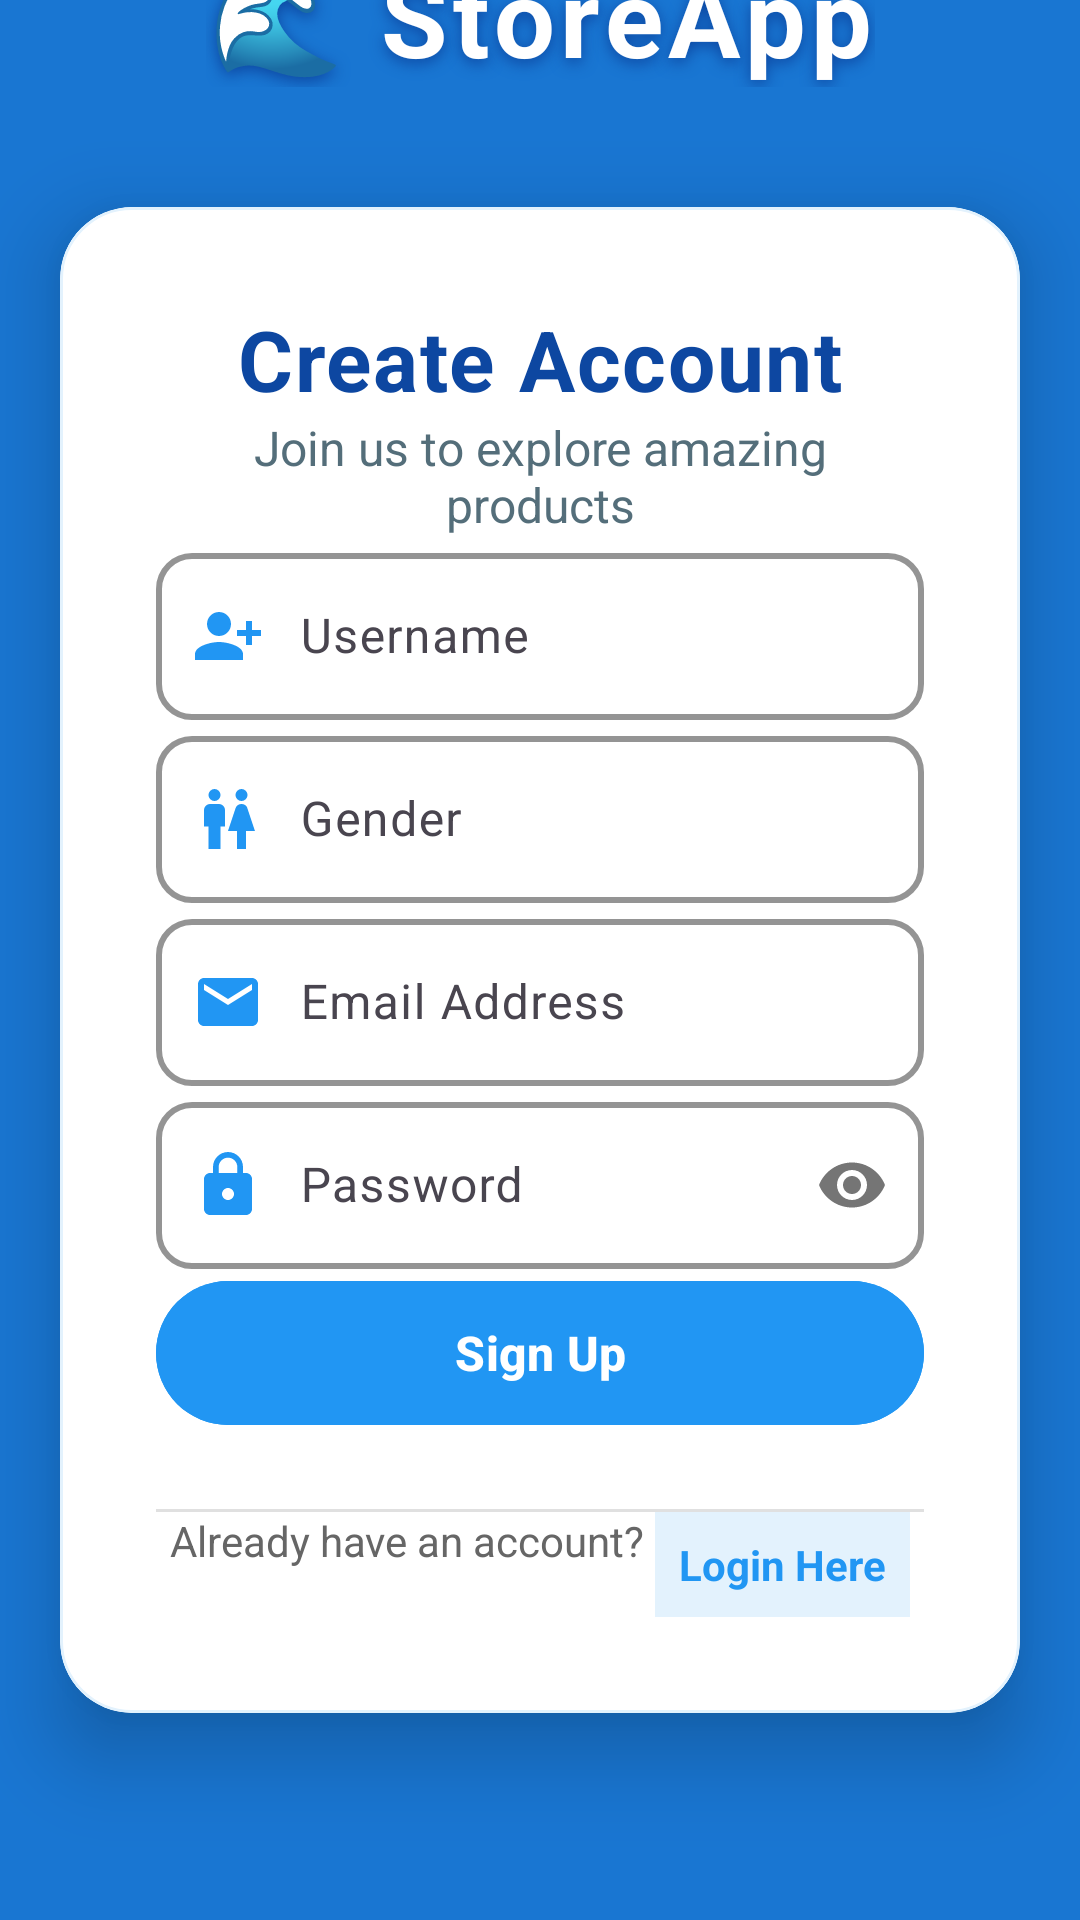

Reconstruct the res/layout file that produces this screen, plus the resources it refers to.
<!-- AndroidManifest.xml: application theme Theme.StoreApp -->
<!-- res/layout/fragment_sign_up.xml -->
<?xml version="1.0" encoding="utf-8"?>
<androidx.constraintlayout.widget.ConstraintLayout xmlns:android="http://schemas.android.com/apk/res/android"
    xmlns:tools="http://schemas.android.com/tools"
    android:id="@+id/main"
    xmlns:app="http://schemas.android.com/apk/res-auto"
    android:layout_width="match_parent"
    android:layout_height="match_parent"
    android:background="#1976D2"
    tools:context=".presentation.ui.auth.SignUpFragment">

    <TextView
        android:id="@+id/app_title"
        android:layout_width="wrap_content"
        android:layout_height="wrap_content"
        android:text="🌊 StoreApp"
        android:textSize="36sp"
        android:textStyle="bold"
        android:textColor="#FFFFFF"
        android:layout_marginBottom="40dp"
        android:elevation="8dp"
        android:shadowColor="#0D47A1"
        android:shadowDx="0"
        android:shadowDy="4"
        android:shadowRadius="12"
        android:letterSpacing="0.05"
        app:layout_constraintBottom_toTopOf="@id/signup_card"
        app:layout_constraintEnd_toEndOf="parent"
        app:layout_constraintStart_toStartOf="parent" />

    <com.google.android.material.card.MaterialCardView
        android:id="@+id/signup_card"
        android:layout_width="0dp"
        android:layout_height="wrap_content"
        android:layout_marginStart="20dp"
        android:layout_marginEnd="20dp"
        app:cardCornerRadius="24dp"
        app:cardElevation="16dp"
        app:cardBackgroundColor="#FFFFFF"
        app:strokeColor="#E3F2FD"
        app:strokeWidth="1dp"
        app:layout_constraintBottom_toBottomOf="parent"
        app:layout_constraintEnd_toEndOf="parent"
        app:layout_constraintStart_toStartOf="parent"
        app:layout_constraintTop_toTopOf="parent">

        <androidx.constraintlayout.widget.ConstraintLayout
            android:layout_width="match_parent"
            android:layout_height="wrap_content"
            android:padding="32dp">

            <TextView
                android:id="@+id/signup_title"
                android:layout_width="wrap_content"
                android:layout_height="wrap_content"
                android:text="Create Account"
                android:textSize="28sp"
                android:textStyle="bold"
                android:textColor="#0D47A1"
                android:layout_marginBottom="8dp"
                android:letterSpacing="0.02"
                app:layout_constraintEnd_toEndOf="parent"
                app:layout_constraintStart_toStartOf="parent"
                app:layout_constraintTop_toTopOf="parent" />

            <TextView
                android:id="@+id/signup_subtitle"
                android:layout_width="wrap_content"
                android:layout_height="wrap_content"
                android:text="Join us to explore amazing products"
                android:textSize="16sp"
                android:textColor="#546E7A"
                android:layout_marginBottom="32dp"
                android:textAlignment="center"
                app:layout_constraintEnd_toEndOf="parent"
                app:layout_constraintStart_toStartOf="parent"
                app:layout_constraintTop_toBottomOf="@id/signup_title" />

            <com.google.android.material.textfield.TextInputLayout
                android:id="@+id/username_input_layout"
                android:layout_width="0dp"
                android:layout_height="wrap_content"
                android:layout_marginBottom="16dp"
                android:hint="Username"
                app:boxStrokeColor="#2196F3"
                app:hintTextColor="#2196F3"
                app:boxCornerRadiusTopStart="12dp"
                app:boxCornerRadiusTopEnd="12dp"
                app:boxCornerRadiusBottomStart="12dp"
                app:boxCornerRadiusBottomEnd="12dp"
                app:layout_constraintEnd_toEndOf="parent"
                app:layout_constraintStart_toStartOf="parent"
                app:layout_constraintTop_toBottomOf="@id/signup_subtitle"
                app:startIconDrawable="@drawable/baseline_person_add_alt_1_24"
                app:startIconTint="#2196F3"
                app:boxStrokeWidth="2dp">

                <com.google.android.material.textfield.TextInputEditText
                    android:id="@+id/username_input"
                    android:layout_width="match_parent"
                    android:layout_height="wrap_content"
                    android:inputType="textPersonName"
                    android:textSize="16sp"
                    android:textColor="#333333"
                    android:paddingStart="48dp" />
            </com.google.android.material.textfield.TextInputLayout>

            <com.google.android.material.textfield.TextInputLayout
                android:id="@+id/gender_input_layout"
                android:layout_width="0dp"
                android:layout_height="wrap_content"
                android:layout_marginBottom="16dp"
                android:hint="Gender"
                app:boxStrokeColor="#2196F3"
                app:hintTextColor="#2196F3"
                app:boxCornerRadiusTopStart="12dp"
                app:boxCornerRadiusTopEnd="12dp"
                app:boxCornerRadiusBottomStart="12dp"
                app:boxCornerRadiusBottomEnd="12dp"
                app:layout_constraintEnd_toEndOf="parent"
                app:layout_constraintStart_toStartOf="parent"
                app:layout_constraintTop_toBottomOf="@id/username_input_layout"
                app:startIconDrawable="@drawable/outline_wc_24"
                app:startIconTint="#2196F3"
                app:boxStrokeWidth="2dp">

                <com.google.android.material.textfield.TextInputEditText
                    android:id="@+id/gender_input"
                    android:layout_width="match_parent"
                    android:layout_height="wrap_content"
                    android:inputType="textPersonName"
                    android:textSize="16sp"
                    android:textColor="#333333"
                    android:paddingStart="48dp" />
            </com.google.android.material.textfield.TextInputLayout>

            <com.google.android.material.textfield.TextInputLayout
                android:id="@+id/email_input_layout"
                android:layout_width="0dp"
                android:layout_height="wrap_content"
                android:layout_marginBottom="16dp"
                android:hint="Email Address"
                app:boxStrokeColor="#2196F3"
                app:hintTextColor="#2196F3"
                app:boxCornerRadiusTopStart="12dp"
                app:boxCornerRadiusTopEnd="12dp"
                app:boxCornerRadiusBottomStart="12dp"
                app:boxCornerRadiusBottomEnd="12dp"
                app:layout_constraintEnd_toEndOf="parent"
                app:layout_constraintStart_toStartOf="parent"
                app:layout_constraintTop_toBottomOf="@id/gender_input_layout"
                app:startIconDrawable="@drawable/baseline_email_24"
                app:startIconTint="#2196F3"
                app:boxStrokeWidth="2dp">

                <com.google.android.material.textfield.TextInputEditText
                    android:id="@+id/email_input"
                    android:layout_width="match_parent"
                    android:layout_height="wrap_content"
                    android:inputType="textEmailAddress"
                    android:textSize="16sp"
                    android:textColor="#333333"
                    android:paddingStart="48dp" />
            </com.google.android.material.textfield.TextInputLayout>

            <com.google.android.material.textfield.TextInputLayout
                android:id="@+id/password_input_layout"
                android:layout_width="0dp"
                android:layout_height="wrap_content"
                android:layout_marginBottom="24dp"
                android:hint="Password"
                app:boxStrokeColor="#2196F3"
                app:hintTextColor="#2196F3"
                app:boxCornerRadiusTopStart="12dp"
                app:boxCornerRadiusTopEnd="12dp"
                app:boxCornerRadiusBottomStart="12dp"
                app:boxCornerRadiusBottomEnd="12dp"
                app:layout_constraintEnd_toEndOf="parent"
                app:layout_constraintStart_toStartOf="parent"
                app:layout_constraintTop_toBottomOf="@id/email_input_layout"
                app:passwordToggleEnabled="true"
                app:startIconDrawable="@drawable/baseline_lock_24"
                app:startIconTint="#2196F3"
                app:boxStrokeWidth="2dp">

                <com.google.android.material.textfield.TextInputEditText
                    android:id="@+id/password_input"
                    android:layout_width="match_parent"
                    android:layout_height="wrap_content"
                    android:inputType="textPassword"
                    android:textSize="16sp"
                    android:textColor="#333333"
                    android:paddingStart="48dp" />
            </com.google.android.material.textfield.TextInputLayout>

            <com.google.android.material.button.MaterialButton
                android:id="@+id/singUp_button"
                android:layout_width="0dp"
                android:layout_height="56dp"
                android:layout_marginBottom="20dp"
                android:backgroundTint="#2196F3"
                android:text="Sign Up"
                android:textColor="#FFFFFF"
                android:textSize="16sp"
                android:textStyle="bold"
                android:elevation="6dp"
                app:cornerRadius="28dp"
                app:layout_constraintEnd_toEndOf="parent"
                app:layout_constraintStart_toStartOf="parent"
                app:layout_constraintTop_toBottomOf="@id/password_input_layout" />

            <View
                android:id="@+id/divider"
                android:layout_width="0dp"
                android:layout_height="1dp"
                android:background="#E0E0E0"
                android:layout_marginTop="24dp"
                android:layout_marginBottom="16dp"
                app:layout_constraintEnd_toEndOf="parent"
                app:layout_constraintStart_toStartOf="parent"
                app:layout_constraintTop_toBottomOf="@id/singUp_button" />

            <TextView
                android:id="@+id/login_text"
                android:layout_width="wrap_content"
                android:layout_height="wrap_content"
                android:text="Already have an account? "
                android:textColor="#666666"
                android:textSize="14sp"
                app:layout_constraintEnd_toStartOf="@id/login_link"
                app:layout_constraintHorizontal_chainStyle="packed"
                app:layout_constraintStart_toStartOf="parent"
                app:layout_constraintTop_toBottomOf="@id/divider" />

            <TextView
                android:id="@+id/login_link"
                android:layout_width="wrap_content"
                android:layout_height="wrap_content"
                android:text="Login Here"
                android:textColor="#2196F3"
                android:textSize="14sp"
                android:textStyle="bold"
                android:padding="8dp"
                android:background="#E3F2FD"
                android:clickable="true"
                android:focusable="true"
                app:layout_constraintEnd_toEndOf="parent"
                app:layout_constraintStart_toEndOf="@id/login_text"
                app:layout_constraintTop_toBottomOf="@id/divider" />

        </androidx.constraintlayout.widget.ConstraintLayout>
    </com.google.android.material.card.MaterialCardView>

</androidx.constraintlayout.widget.ConstraintLayout>
<!-- resources referenced by this layout -->
<resources>
  <!-- drawable baseline_email_24 (drawable) -->
  <vector xmlns:android="http://schemas.android.com/apk/res/android" android:height="24dp" android:tint="#181515" android:viewportHeight="24" android:viewportWidth="24" android:width="24dp">
        
      <path android:fillColor="@android:color/white" android:pathData="M20,4L4,4c-1.1,0 -1.99,0.9 -1.99,2L2,18c0,1.1 0.9,2 2,2h16c1.1,0 2,-0.9 2,-2L22,6c0,-1.1 -0.9,-2 -2,-2zM20,8l-8,5 -8,-5L4,6l8,5 8,-5v2z"/>
      
  </vector>
  <!-- drawable baseline_lock_24 (drawable) -->
  <vector xmlns:android="http://schemas.android.com/apk/res/android" android:height="24dp" android:tint="#181515" android:viewportHeight="24" android:viewportWidth="24" android:width="24dp">
        
      <path android:fillColor="@android:color/white" android:pathData="M18,8h-1L17,6c0,-2.76 -2.24,-5 -5,-5S7,3.24 7,6v2L6,8c-1.1,0 -2,0.9 -2,2v10c0,1.1 0.9,2 2,2h12c1.1,0 2,-0.9 2,-2L20,10c0,-1.1 -0.9,-2 -2,-2zM12,17c-1.1,0 -2,-0.9 -2,-2s0.9,-2 2,-2 2,0.9 2,2 -0.9,2 -2,2zM15.1,8L8.9,8L8.9,6c0,-1.71 1.39,-3.1 3.1,-3.1 1.71,0 3.1,1.39 3.1,3.1v2z"/>
      
  </vector>
  <!-- drawable baseline_person_add_alt_1_24 (drawable) -->
  <vector xmlns:android="http://schemas.android.com/apk/res/android" android:height="24dp" android:tint="#181515" android:viewportHeight="24" android:viewportWidth="24" android:width="24dp">
        
      <path android:fillColor="@android:color/white" android:pathData="M13,8c0,-2.21 -1.79,-4 -4,-4S5,5.79 5,8s1.79,4 4,4S13,10.21 13,8zM15,10v2h3v3h2v-3h3v-2h-3V7h-2v3H15zM1,18v2h16v-2c0,-2.66 -5.33,-4 -8,-4S1,15.34 1,18z"/>
      
  </vector>
  <!-- drawable outline_wc_24 (drawable) -->
  <vector xmlns:android="http://schemas.android.com/apk/res/android" android:height="24dp" android:tint="#181515" android:viewportHeight="960" android:viewportWidth="960" android:width="24dp">
        
      <path android:fillColor="@android:color/white" android:pathData="M220,880L220,580L160,580L160,360Q160,327 183.5,303.5Q207,280 240,280L360,280Q393,280 416.5,303.5Q440,327 440,360L440,580L380,580L380,880L220,880ZM300,240Q267,240 243.5,216.5Q220,193 220,160Q220,127 243.5,103.5Q267,80 300,80Q333,80 356.5,103.5Q380,127 380,160Q380,193 356.5,216.5Q333,240 300,240ZM600,880L600,640L480,640L582,334Q590,308 611.5,294Q633,280 660,280Q687,280 708.5,294Q730,308 738,334L840,640L720,640L720,880L600,880ZM660,240Q627,240 603.5,216.5Q580,193 580,160Q580,127 603.5,103.5Q627,80 660,80Q693,80 716.5,103.5Q740,127 740,160Q740,193 716.5,216.5Q693,240 660,240Z"/>
      
  </vector>
  <style name="Theme.StoreApp" parent="Base.Theme.StoreApp" />
  <style name="Base.Theme.StoreApp" parent="Theme.Material3.DayNight.NoActionBar">
          
          
      </style>
</resources>
